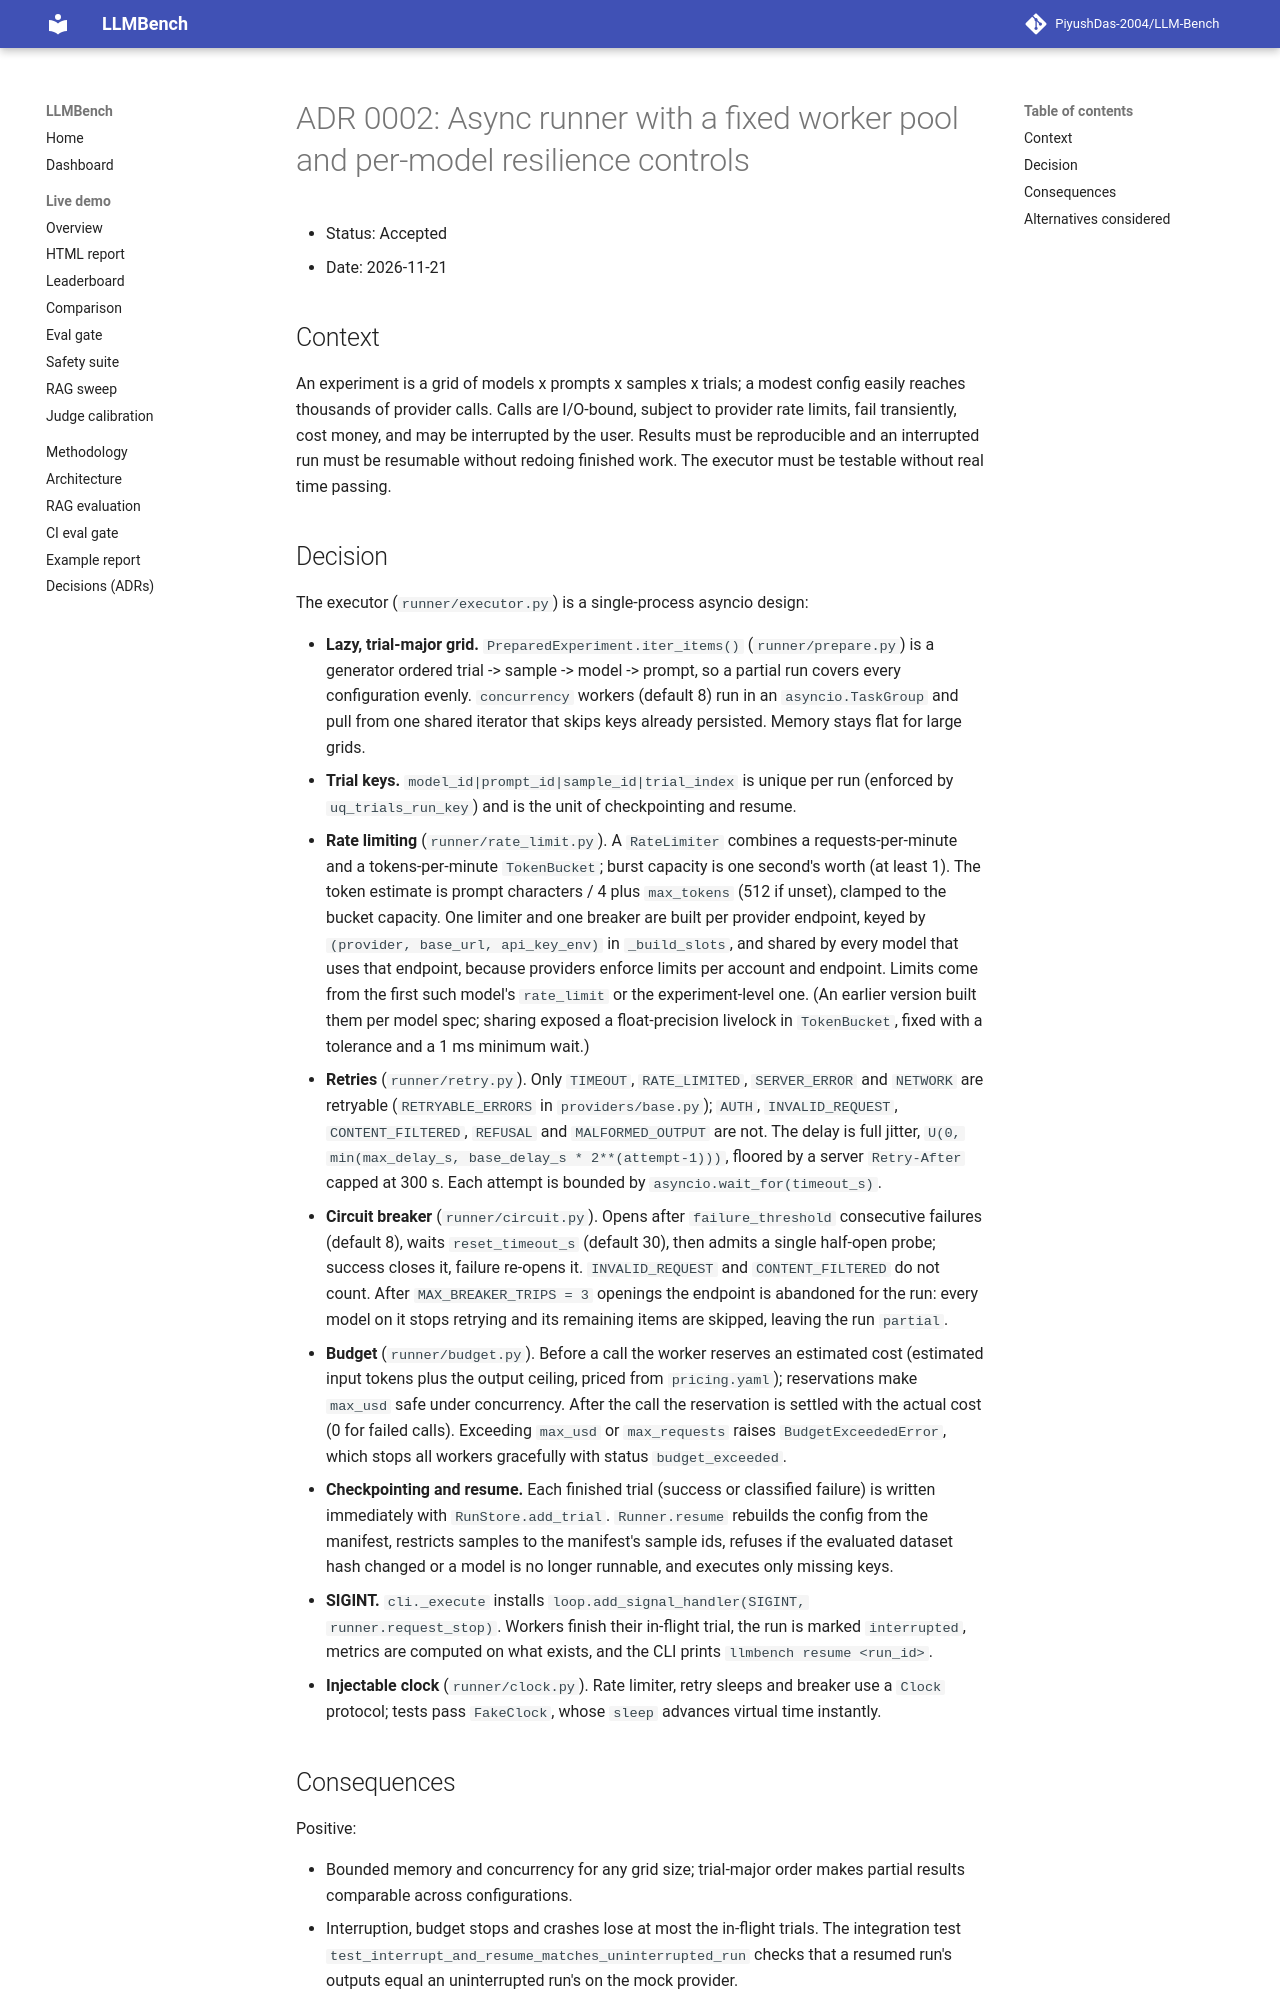

repository: PiyushDas-2004/LLM-Bench · page: adr/0002-async-runner/index.html · generator: mkdocs

# ADR 0002: Async runner with a fixed worker pool and per-model resilience controls

- Status: Accepted
- Date: 2026-11-21

## Context

An experiment is a grid of models x prompts x samples x trials; a modest config easily reaches
thousands of provider calls. Calls are I/O-bound, subject to provider rate limits, fail
transiently, cost money, and may be interrupted by the user. Results must be reproducible and an
interrupted run must be resumable without redoing finished work. The executor must be testable
without real time passing.

## Decision

The executor (`runner/executor.py`) is a single-process asyncio design:

- **Lazy, trial-major grid.** `PreparedExperiment.iter_items()` (`runner/prepare.py`) is a
  generator ordered trial -> sample -> model -> prompt, so a partial run covers every
  configuration evenly. `concurrency` workers (default 8) run in an `asyncio.TaskGroup` and pull
  from one shared iterator that skips keys already persisted. Memory stays flat for large grids.
- **Trial keys.** `model_id|prompt_id|sample_id|trial_index` is unique per run (enforced by
  `uq_trials_run_key`) and is the unit of checkpointing and resume.
- **Rate limiting** (`runner/rate_limit.py`). A `RateLimiter` combines a requests-per-minute
  and a tokens-per-minute `TokenBucket`; burst capacity is one second's worth (at least 1).
  The token estimate is prompt characters / 4 plus `max_tokens` (512 if unset), clamped to the
  bucket capacity. One limiter and one breaker are built per provider endpoint, keyed by
  `(provider, base_url, api_key_env)` in `_build_slots`, and shared by every model that uses
  that endpoint, because providers enforce limits per account and endpoint. Limits come from
  the first such model's `rate_limit` or the experiment-level one. (An earlier version built
  them per model spec; sharing exposed a float-precision livelock in `TokenBucket`, fixed with
  a tolerance and a 1 ms minimum wait.)
- **Retries** (`runner/retry.py`). Only `TIMEOUT`, `RATE_LIMITED`, `SERVER_ERROR` and `NETWORK`
  are retryable (`RETRYABLE_ERRORS` in `providers/base.py`); `AUTH`, `INVALID_REQUEST`,
  `CONTENT_FILTERED`, `REFUSAL` and `MALFORMED_OUTPUT` are not. The delay is full jitter,
  `U(0, min(max_delay_s, base_delay_s * 2**(attempt-1)))`, floored by a server `Retry-After`
  capped at 300 s. Each attempt is bounded by `asyncio.wait_for(timeout_s)`.
- **Circuit breaker** (`runner/circuit.py`). Opens after `failure_threshold` consecutive
  failures (default 8), waits `reset_timeout_s` (default 30), then admits a single half-open
  probe; success closes it, failure re-opens it. `INVALID_REQUEST` and `CONTENT_FILTERED` do not
  count. After `MAX_BREAKER_TRIPS = 3` openings the endpoint is abandoned for the run: every
  model on it stops retrying and its remaining items are skipped, leaving the run `partial`.
- **Budget** (`runner/budget.py`). Before a call the worker reserves an estimated cost
  (estimated input tokens plus the output ceiling, priced from `pricing.yaml`); reservations make
  `max_usd` safe under concurrency. After the call the reservation is settled with the actual
  cost (0 for failed calls). Exceeding `max_usd` or `max_requests` raises
  `BudgetExceededError`, which stops all workers gracefully with status `budget_exceeded`.
- **Checkpointing and resume.** Each finished trial (success or classified failure) is written
  immediately with `RunStore.add_trial`. `Runner.resume` rebuilds the config from the manifest,
  restricts samples to the manifest's sample ids, refuses if the evaluated dataset hash changed
  or a model is no longer runnable, and executes only missing keys.
- **SIGINT.** `cli._execute` installs `loop.add_signal_handler(SIGINT, runner.request_stop)`.
  Workers finish their in-flight trial, the run is marked `interrupted`, metrics are computed on
  what exists, and the CLI prints `llmbench resume <run_id>`.
- **Injectable clock** (`runner/clock.py`). Rate limiter, retry sleeps and breaker use a
  `Clock` protocol; tests pass `FakeClock`, whose `sleep` advances virtual time instantly.
